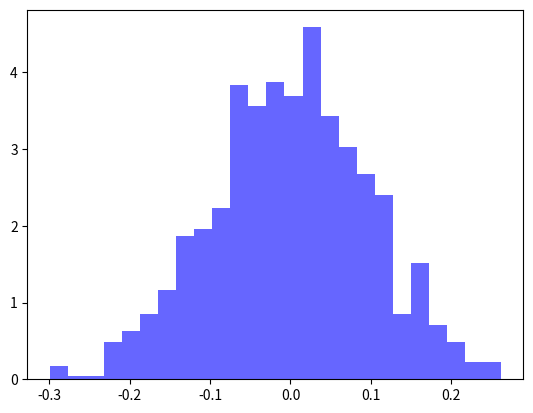

Write Python code to recreate this figure.
import random
import numpy as np

import matplotlib.pyplot as plt
from random import randint

mu, sigma = 0, 0.1 # mean and standard deviation
digits = np.random.normal(mu, sigma, 1000)

plt.hist(digits, bins=25, density=True, alpha=0.6, color='b')

plt.show()